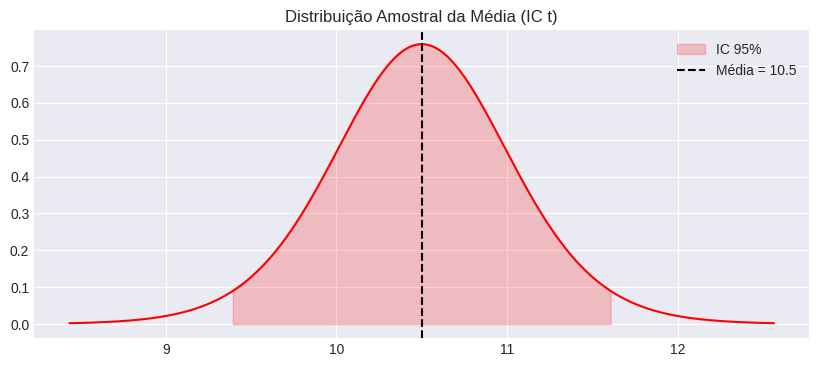

Recreate this plot in Python.
import scipy.stats as stats
import numpy as np
import matplotlib.pyplot as plt
import seaborn as sns
import warnings

# Configurar estilo dos gráficos
warnings.filterwarnings('ignore')
try:
    plt.style.use('seaborn-v0_8-darkgrid')
except:
    plt.style.use('default')

def intervalo_confianca_media_t(
    media_amostral = 10.5,        # média amostral (x̄)
    desvio_padrao_amostral = 2.0, # desvio padrão amostral (s)
    n = 15,                       # tamanho da amostra (n)
    nivel_confianca = 0.95        # nível de confiança (1-α)
):
    """
    Calcula o IC para a média de uma população com σ desconhecido e n pequeno.
    """
    df = n - 1
    alfa = 1 - nivel_confianca
    t_critico = stats.t.ppf(1 - alfa/2, df)
    erro_padrao = desvio_padrao_amostral / np.sqrt(n)
    margem_erro = t_critico * erro_padrao
    
    inferior = media_amostral - margem_erro
    superior = media_amostral + margem_erro
    
    print(f"📊 INTERVALO DE CONFIANÇA t PARA A MÉDIA")
    print(f"Graus de Liberdade: {df}")
    print(f"t crítico: {t_critico:.4f}")
    print(f"Margem de Erro: {margem_erro:.4f}")
    print(f"IC: [{inferior:.4f}, {superior:.4f}]")
    
    # Visualização (Escalando a dist t para os valores reais da média)
    fig, ax = plt.subplots(figsize=(10, 4))
    x = np.linspace(media_amostral - 4*erro_padrao, media_amostral + 4*erro_padrao, 1000)
    # scipy.stats.t(df, loc, scale)
    dist_t = stats.t(df, loc=media_amostral, scale=erro_padrao)
    y = dist_t.pdf(x)
    ax.plot(x, y, 'r-')
    
    x_fill = np.linspace(inferior, superior, 1000)
    ax.fill_between(x_fill, dist_t.pdf(x_fill), color='red', alpha=0.2, label=f'IC {nivel_confianca*100:.0f}%')
    
    ax.axvline(media_amostral, color='black', linestyle='--', label=f'Média = {media_amostral}')
    ax.set_title(f"Distribuição Amostral da Média (IC t)")
    ax.legend()
    plt.show()
    
    return inferior, superior

if __name__ == "__main__":
    intervalo_confianca_media_t(
        media_amostral = 10.5,         # média amostral (x̄)
        desvio_padrao_amostral = 2.0,  # desvio padrão amostral (s)
        n = 15,                        # tamanho da amostra (n)
        nivel_confianca = 0.95         # nível de confiança
    )
